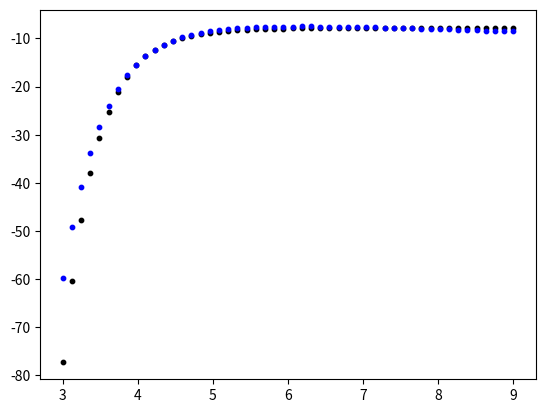

Write the Python code that produced this figure.

import numpy as np
import matplotlib.pyplot as plt


#===== Gam_e_H0
def Gam_e_H0(T):
  return 5.85e-11 * T**0.5 * np.exp(-157809.1/T) / (1.0 + (T/1e5)**0.5)


# Reaction: H0 + e = Hp + 2e
def k1(T):

    T = T * 8.61732814974493E-05 # convert Kelvin to eV.
    ln_T = np.log(T)
    
    k1 = np.exp(-32.71396786
                 + 13.5365560 * ln_T
                 - 5.73932875 * ln_T**2
                 + 1.56315498 * ln_T**3
                 - 0.287705600 * ln_T**4
                 + 3.48255977 * 10**-2 * ln_T**5
                 - 2.63197617 * 10**-3 * ln_T**6
                 + 1.11954395 * 10**-4 * ln_T**7
                 - 2.03914985 * 10**-6 * ln_T**8)
    return k1


Tgrid = np.logspace(3, 9)

res = []

for T in Tgrid:
  res.append([Gam_e_H0(T), k1(T)])

res = np.array(res)
G1 = res[:, 0]
G2 = res[:, 1]

plt.scatter(np.log10(Tgrid), np.log10(G1), s = 10, color = 'k')
plt.scatter(np.log10(Tgrid), np.log10(G2), s = 10, color = 'b')
plt.show()






